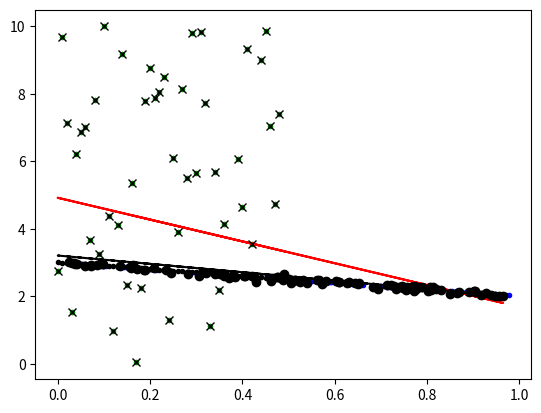

Here is the Python script that generated this plot:
import numpy as np

def robust_lsq(model_error_func, model_fit_func, X,
               iterations=1000, fit_samples=2, fit_with_best_n=None, priors=None):


    if priors == None:
        probabilities = np.ones(len(X))
    else:
        probabilities = priors

    probabilities = probabilities / np.sum(probabilities)
    indices = np.array(range(len(X)))

    for iter in range(iterations):
        sampled_indices = np.random.choice(range(len(indices)),
                                           p=probabilities, size=fit_samples, replace=False)

        # X_subset = X[sampled_indices, :]
        X_subset = X[sampled_indices]
        params = model_fit_func(X_subset)
        errors = model_error_func(X, params)

        current_prob = 1 / np.arctan(1 + errors)
        probabilities = probabilities * current_prob
        probabilities = probabilities / np.sum(probabilities)

    if fit_with_best_n == None:
        return probabilities
    else:
        robust_X = X[np.argsort(probabilities)[-fit_with_best_n:]]
        robust_params = model_fit_func(robust_X)
        return probabilities, robust_params, model_error_func(robust_X, robust_params)



def robust_lsq_m_estimates(model_error_func, model_fit_func, X,
                           iterations=1000, priors=None):
    if priors == None:
        probabilities = np.ones(len(X))
    else:
        probabilities = priors

    probabilities = probabilities / np.sum(probabilities)
    best_errors = 1e100
    for iter in range(iterations):
        params = model_fit_func(X, probabilities)
        errors = model_error_func(X, params, probabilities)
        if np.sum(errors) < best_errors:
            best_param = params
            best_errors = np.sum(errors)
        current_prob = 1 / (1 + errors ** 0.1)
        # current_prob = 1/np.arctan(1+errors)
        probabilities = probabilities * current_prob
        probabilities = probabilities / np.sum(probabilities)
    params = model_fit_func(X, probabilities)
    errors = model_error_func(X, params, probabilities)
    if np.sum(errors) < best_errors:
        best_param = params
    return probabilities, best_param, errors


## test out robust fitting

import matplotlib.pyplot as plt
from scipy.optimize import minimize

def model(x,y,a,b,weights):
    return (a*x - y + b)**2*weights

def fit_model(model,init_cond,x_vec,y_vec,weights):
    J = lambda param: np.sum(model(x_vec,y_vec,param[0],param[1],weights))
    sol = minimize(J,init_cond)
    return sol



if __name__ == "__main__":

    x_actual = np.random.rand(100)
    y_actual = x_actual * (-1) + 3
    y_measured = y_actual + np.random.rand(len(x_actual)) * 0.1 - 0.05
    x_measured = x_actual + np.random.rand(len(x_actual)) * 0.1 - 0.05
    x_measured = np.append(x_measured, np.array(range(50)) / 100.0)
    y_measured = np.append(y_measured, np.zeros(50) + np.random.rand(50) * 10)

    X = np.transpose([x_measured, y_measured])
    weights = np.ones(len(X))
    model_fit_func = lambda X: fit_model(model,[1,1],X[:,0],X[:,1],np.ones(len(X))).x
    model_error_func = lambda X,params: model(X[:,0],X[:,1],params[0],params[1],np.ones(len(X)))

    sol_lsq = fit_model(model, [1, 1], x_measured, y_measured,weights)

    probs,params,errors = robust_lsq(model_error_func,model_fit_func,X,
                                 iterations = 100,fit_samples = 10,fit_with_best_n = 100)

    model_fit_weights_func = lambda X, weights: fit_model(model, [1, 1], X[:, 0], X[:, 1], weights).x
    model_error_weights_func = lambda X, params, weights: model(X[:, 0], X[:, 1], params[0], params[1], weights)

    X = np.transpose([x_measured, y_measured])

    probsMest, paramsMest, errorsMest = robust_lsq_m_estimates(model_error_weights_func, model_fit_weights_func, X,
                                                   iterations=40, priors=None)


    robust_indices = np.where(probs > 0.0002)
    outlier_indices = np.where(probs < 0.0002)

    robust_fit_x = x_measured[robust_indices]
    robust_fit_y = y_measured[robust_indices]

    outlier_x = x_measured[outlier_indices]
    outlier_y = y_measured[outlier_indices]


    plt.plot(x_actual, y_actual, '.b')
    plt.plot(x_measured, y_measured, '.g')
    plt.plot(x_measured, x_measured * sol_lsq.x[0] + sol_lsq.x[1], 'r')
    plt.plot(x_measured, x_measured * params[0] + params[1], '.k')
    plt.plot(x_measured, x_measured * paramsMest[0] + paramsMest[1], '--k')
    plt.plot(robust_fit_x, robust_fit_y, 'ok')
    plt.plot(outlier_x, outlier_y, 'xk')
    plt.show()

